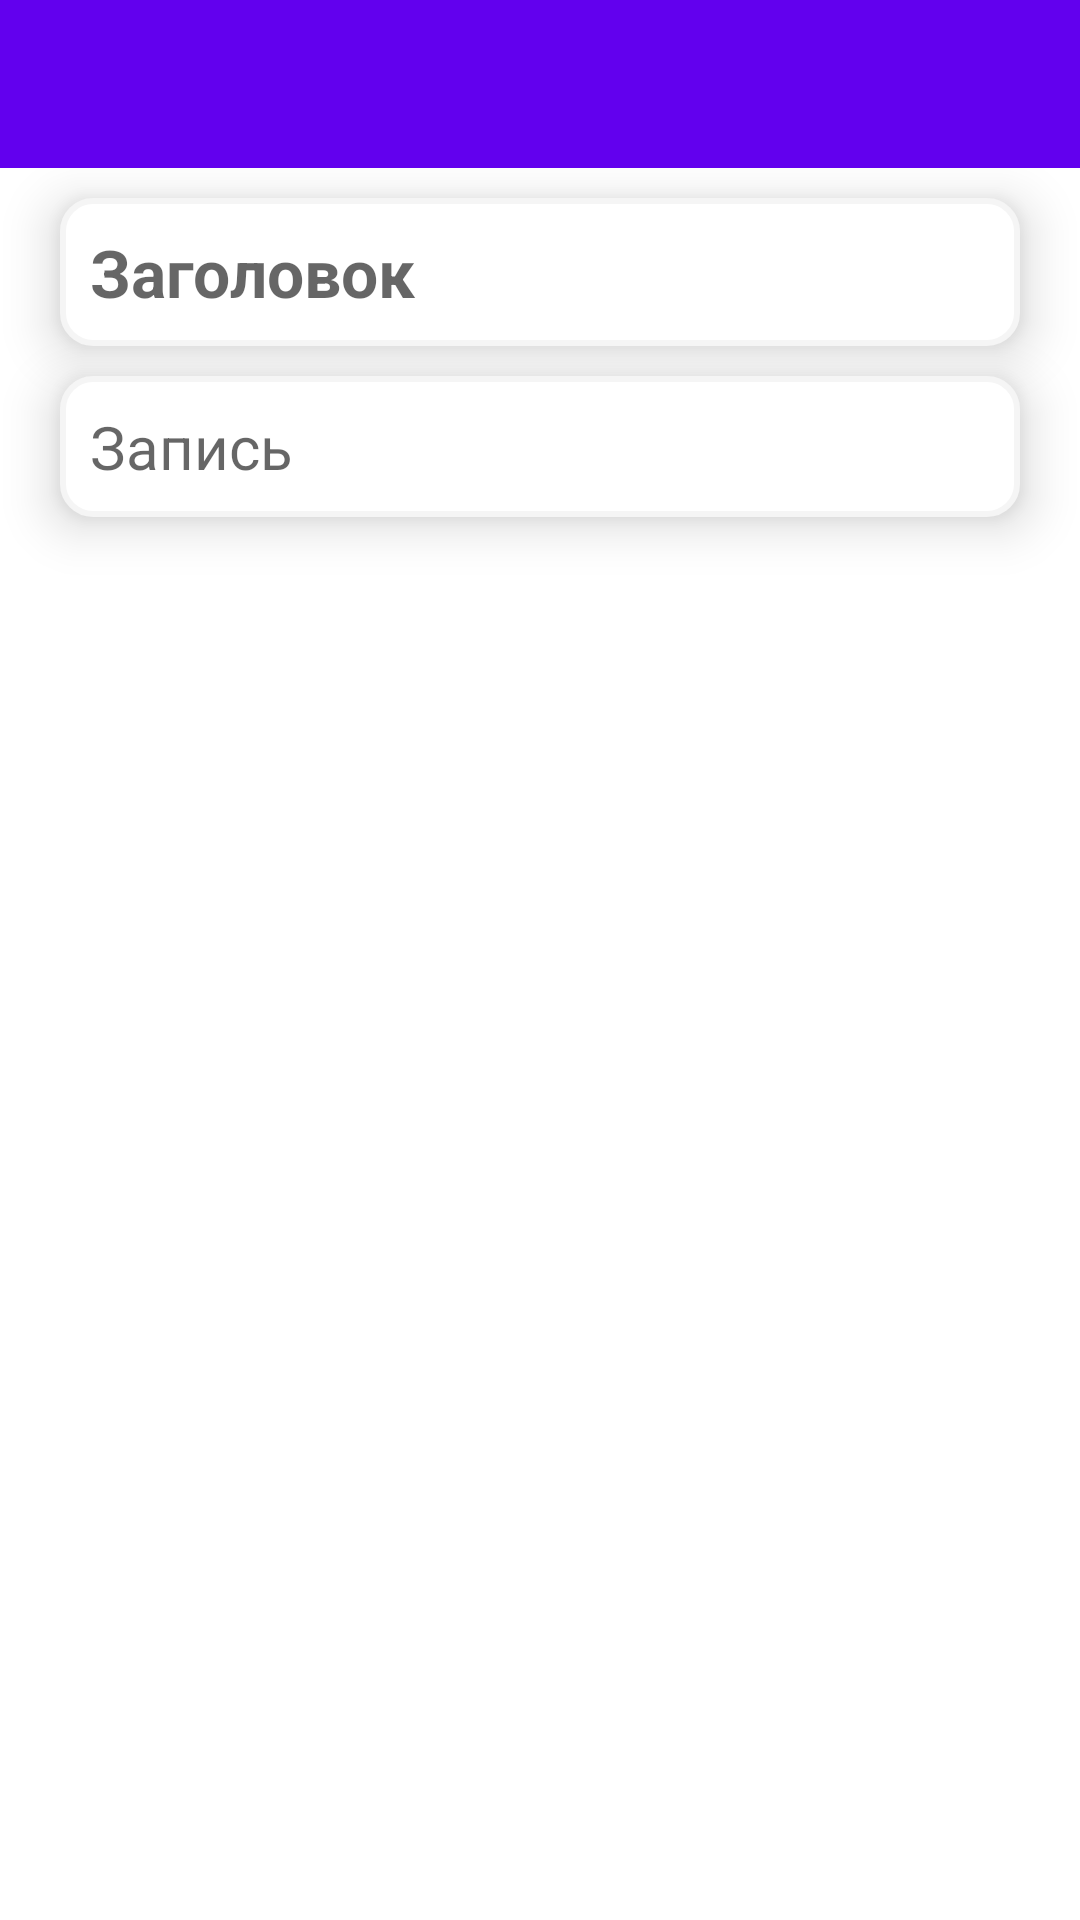

This screen was rendered from an Android layout file. Write that file and the resources it references.
<!-- AndroidManifest.xml: application theme Theme.Notepad -->
<!-- res/layout/activity_note.xml -->
<?xml version="1.0" encoding="utf-8"?>
<androidx.constraintlayout.widget.ConstraintLayout xmlns:android="http://schemas.android.com/apk/res/android"
    xmlns:app="http://schemas.android.com/apk/res-auto"
    xmlns:tools="http://schemas.android.com/tools"
    android:layout_width="match_parent"
    android:layout_height="match_parent"
    tools:context=".Activity.ActivityNote">

    <com.google.android.material.appbar.AppBarLayout
        android:id="@+id/wrapToolbar"
        android:layout_width="match_parent"
        android:layout_height="wrap_content"
        app:layout_constraintTop_toTopOf="parent"
        app:layout_constraintRight_toRightOf="parent"
        app:layout_constraintLeft_toLeftOf="parent"
        android:theme="@style/Theme.Notepad.AppBarOverlay">

        <androidx.appcompat.widget.Toolbar
            android:id="@+id/toolbar"
            android:layout_width="match_parent"
            android:layout_height="?attr/actionBarSize"
            android:background="?attr/colorPrimary"
            app:popupTheme="@style/Theme.Notepad.PopupOverlay" />

    </com.google.android.material.appbar.AppBarLayout>
        <LinearLayout
            android:id="@+id/wrapper"
            android:layout_width="match_parent"
            android:layout_height="wrap_content"
            app:layout_constraintTop_toBottomOf="@+id/wrapToolbar"
            app:layout_constraintRight_toRightOf="parent"
            app:layout_constraintLeft_toLeftOf="parent"

            android:orientation="vertical">
            <EditText
                android:id="@+id/title"
                android:layout_width="match_parent"
                android:layout_height="wrap_content"
                android:padding="10dp"
                app:layout_constraintRight_toRightOf="parent"
                app:layout_constraintLeft_toLeftOf="parent"
                android:background="@drawable/border_for_edit"
                android:layout_marginTop="10dp"
                android:layout_marginEnd="20dp"
                android:elevation="10dp"
                android:layout_marginStart="20dp"
                android:ems="17"
                android:maxLength="80"
                android:textSize="22sp"
                android:textStyle="bold"
                android:hint="@string/title"
                android:inputType="textMultiLine"
                android:text=""
                android:autofillHints="@string/title" />
            <EditText
                android:id="@+id/note"
                android:layout_width="match_parent"
                android:layout_height="wrap_content"
                android:ems="15"
                app:layout_constraintTop_toBottomOf="@+id/back_title"
                app:layout_constraintRight_toRightOf="parent"
                app:layout_constraintLeft_toLeftOf="parent"
                android:layout_marginStart="20dp"
                android:layout_marginTop="10dp"
                android:layout_marginEnd="20dp"
                android:background="@drawable/border_for_edit"
                android:padding="10dp"
                android:elevation="10dp"
                android:hint="@string/note"
                android:inputType="textMultiLine|textNoSuggestions"
                android:maxLines="10"
                android:text=""
                android:layout_marginBottom="40dp"
                android:textSize="20sp"
                android:autofillHints="@string/note" />

        </LinearLayout>
</androidx.constraintlayout.widget.ConstraintLayout>
<!-- resources referenced by this layout -->
<resources>
  <!-- drawable border_for_edit (drawable) -->
  <?xml version="1.0" encoding="utf-8"?>
  <selector xmlns:android="http://schemas.android.com/apk/res/android">
      <item android:state_pressed="true">
          <shape>
              <stroke android:width="6dp"
                  android:color="@color/colorTheme" />
              <solid android:color="@color/colorTheme"/>
              <corners android:radius="10dp"/>
          </shape>
      </item>
      <item>
          <shape>
              <stroke android:width="2dp"
                  android:color="@color/browser_actions_bg_grey" />
              <solid android:color="@color/white"/>
              <corners android:radius="10dp"/>
          </shape>
      </item>
  </selector>
  <string name="note">Запись</string>
  <string name="title">Заголовок</string>
  <style name="Theme.Notepad.AppBarOverlay" parent="ThemeOverlay.AppCompat.Dark.ActionBar" />
  <style name="Theme.Notepad.PopupOverlay" parent="ThemeOverlay.AppCompat.Light" />
  <style name="Theme.Notepad" parent="Theme.MaterialComponents.DayNight.DarkActionBar">
          
          <item name="colorPrimary">@color/purple_500</item>
          <item name="colorPrimaryVariant">@color/purple_700</item>
          <item name="colorOnPrimary">@color/white</item>
          
          <item name="colorSecondary">@color/teal_200</item>
          <item name="colorSecondaryVariant">@color/teal_700</item>
          <item name="colorOnSecondary">@color/black</item>
          
          <item name="android:statusBarColor" tools:targetApi="l">?attr/colorPrimaryVariant</item>
          
      </style>
  <color name="colorTheme">#FFBB86FC</color>
  <color name="browser_actions_bg_grey">#F5F5F5</color>
  <color name="white">#FFFFFFFF</color>
  <color name="purple_500">#FF6200EE</color>
  <color name="purple_700">#FF3700B3</color>
  <color name="teal_200">#FF03DAC5</color>
  <color name="teal_700">#FF018786</color>
  <color name="black">#FF000000</color>
</resources>
